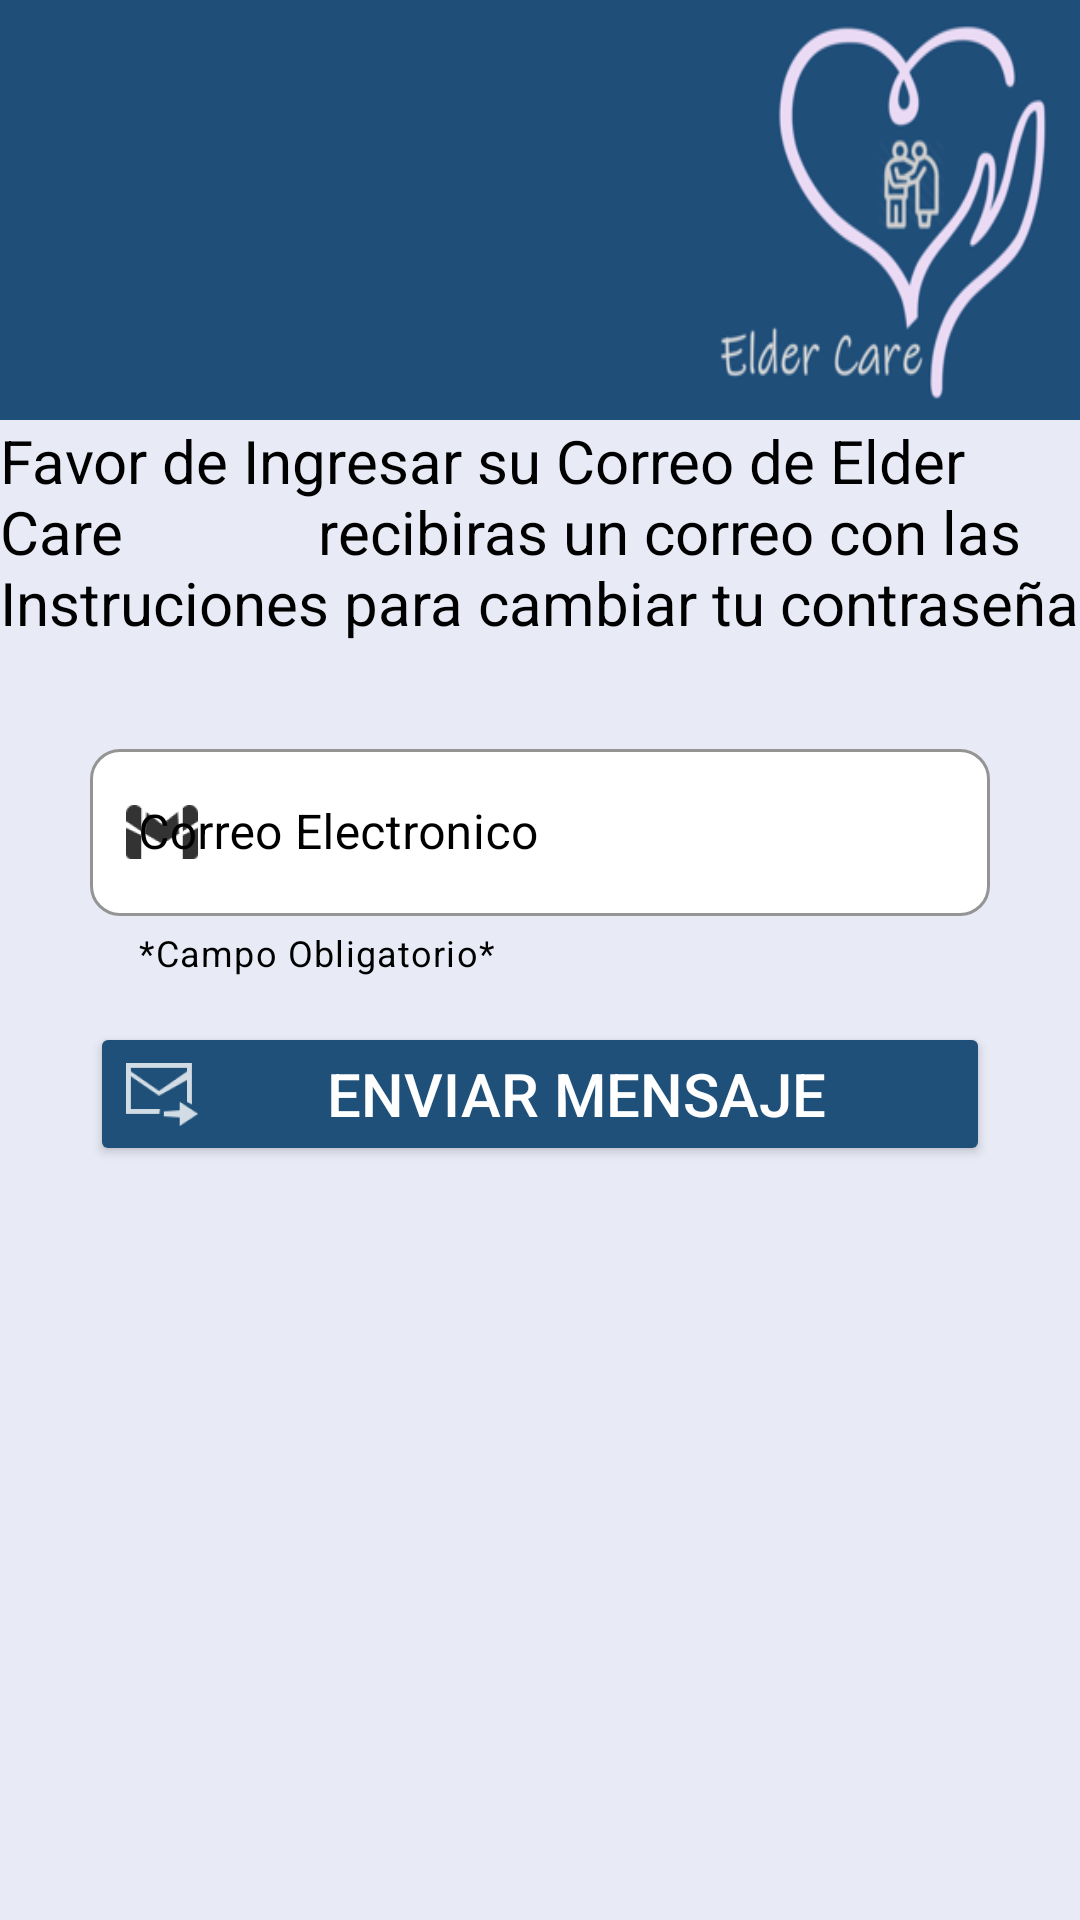

Layout XML and referenced resources for this Android screen:
<!-- AndroidManifest.xml: application theme Theme.GrandAssistent -->
<!-- res/layout/activity_recuperar_pass.xml -->
<?xml version="1.0" encoding="utf-8"?>
<androidx.constraintlayout.widget.ConstraintLayout xmlns:android="http://schemas.android.com/apk/res/android"
    xmlns:app="http://schemas.android.com/apk/res-auto"
    xmlns:tools="http://schemas.android.com/tools"
    android:layout_width="match_parent"
    android:layout_height="match_parent"
    android:background="@color/portada_app"
    tools:context=".Activity_Recuperar_Pass">

    <ImageView
        android:id="@+id/imageView_Recuperar"
        android:layout_width="match_parent"
        android:layout_height="140dp"
        android:background="@mipmap/logo_app"
        app:layout_constraintEnd_toEndOf="parent"
        app:layout_constraintStart_toStartOf="parent"
        app:layout_constraintTop_toTopOf="parent" />

    <LinearLayout
        android:id="@+id/Liner3"
        android:layout_width="match_parent"
        android:layout_height="wrap_content"
        android:orientation="vertical"
        app:layout_constraintEnd_toEndOf="parent"
        app:layout_constraintStart_toStartOf="parent"
        app:layout_constraintTop_toBottomOf="@+id/imageView_Recuperar">

        <TextView
            android:layout_width="match_parent"
            android:layout_height="wrap_content"
            android:text="Favor de Ingresar su Correo de Elder Care
            recibiras un correo con las Instruciones para cambiar tu contraseña"
            android:textSize="20dp"
            android:textColor="@color/black"
            >

        </TextView>

    </LinearLayout>

    <Button
        android:id="@+id/btn_Recuperar_Pass"
        android:layout_width="match_parent"
        android:layout_height="wrap_content"
        android:layout_marginStart="30dp"
        android:layout_marginTop="15dp"
        android:layout_marginEnd="30dp"
        android:drawableLeft="@drawable/icono_enviar"
        android:drawableTint="@color/white"
        android:backgroundTint="@color/color_btn_iniciar"
        android:text="@string/btn_enviar"
        android:textColor="@color/white"
        android:textSize="20dp"
        app:cornerRadius="20dp"
        app:layout_constraintEnd_toEndOf="parent"
        app:layout_constraintStart_toStartOf="parent"
        app:layout_constraintTop_toBottomOf="@+id/txt_Enviar_Correo"
        >

    </Button>

    <com.google.android.material.textfield.TextInputLayout
        style="@style/Widget.MaterialComponents.TextInputLayout.OutlinedBox"
        android:id="@+id/txt_Enviar_Correo"
        android:layout_width="match_parent"
        android:layout_height="wrap_content"
        android:layout_marginStart="30dp"
        android:layout_marginTop="30dp"
        android:layout_marginEnd="30dp"
        app:boxStrokeErrorColor="@color/design_default_color_error"
        app:counterOverflowTextColor="@color/design_default_color_error"
        app:errorIconTint="@color/design_default_color_error"
        app:errorTextColor="@color/design_default_color_error"
        android:hint="@string/txt_enviar_correo"
        app:startIconDrawable="@drawable/icono_email_2"
        app:startIconTint="@color/black"
        android:textColorHint="@color/black"
        app:boxBackgroundColor="@color/white"
        app:boxCornerRadiusBottomEnd="10dp"
        app:boxCornerRadiusBottomStart="10dp"
        app:boxCornerRadiusTopEnd="10dp"
        app:boxCornerRadiusTopStart="10dp"
        app:boxStrokeColor="@color/color_btn_iniciar"
        app:endIconMode="clear_text"
        app:endIconTint="@color/black"
        app:helperText="@string/mnsj_text_ayuda"
        app:helperTextTextColor="@color/black"
        app:hintTextColor="@color/black"
        app:layout_constraintEnd_toEndOf="parent"
        app:layout_constraintStart_toStartOf="parent"
        app:layout_constraintTop_toBottomOf="@+id/Liner3"
        >

        <com.google.android.material.textfield.TextInputEditText
            android:layout_width="match_parent"
            android:layout_height="wrap_content"
            android:textColor="@color/black"
            android:textCursorDrawable="@color/black"
            android:inputType="textEmailAddress"
            />
    </com.google.android.material.textfield.TextInputLayout>


</androidx.constraintlayout.widget.ConstraintLayout>
<!-- resources referenced by this layout -->
<resources>
  <color name="black">#FF000000</color>
  <color name="color_btn_iniciar">#1f5079</color>
  <color name="portada_app">#E8EAF6</color>
  <color name="white">#FFFFFFFF</color>
  
  
      //TODOS LOS COLORES DE LA APP
  <!-- drawable icono_email_2: png bitmap (drawable-hdpi, 871 bytes) -->
  <!-- drawable icono_enviar: png bitmap (drawable-hdpi, 846 bytes) -->
  <!-- mipmap logo_app: png bitmap (mipmap-xxhdpi, 25067 bytes) -->
  <string name="btn_enviar">Enviar Mensaje</string>
  <string name="mnsj_text_ayuda">*Campo Obligatorio*</string>
  <string name="txt_enviar_correo">Correo Electronico</string>
      //BOTONES
  <style name="Theme.GrandAssistent" parent="Theme.MaterialComponents.Light.DarkActionBar">
          
          <item name="colorPrimary">@color/purple_500</item>
          <item name="colorPrimaryVariant">@color/purple_700</item>
          <item name="colorOnPrimary">@color/white</item>
          
          <item name="colorSecondary">@color/teal_200</item>
          <item name="colorSecondaryVariant">@color/teal_700</item>
          <item name="colorOnSecondary">@color/black</item>
          
          <item name="android:statusBarColor" tools:targetApi="l">?attr/colorPrimaryVariant</item>
          
      </style>
  <color name="purple_500">#FF6200EE</color>
  <color name="purple_700">#FF3700B3</color>
  <color name="teal_200">#FF03DAC5</color>
  <color name="teal_700">#FF018786</color>
</resources>
